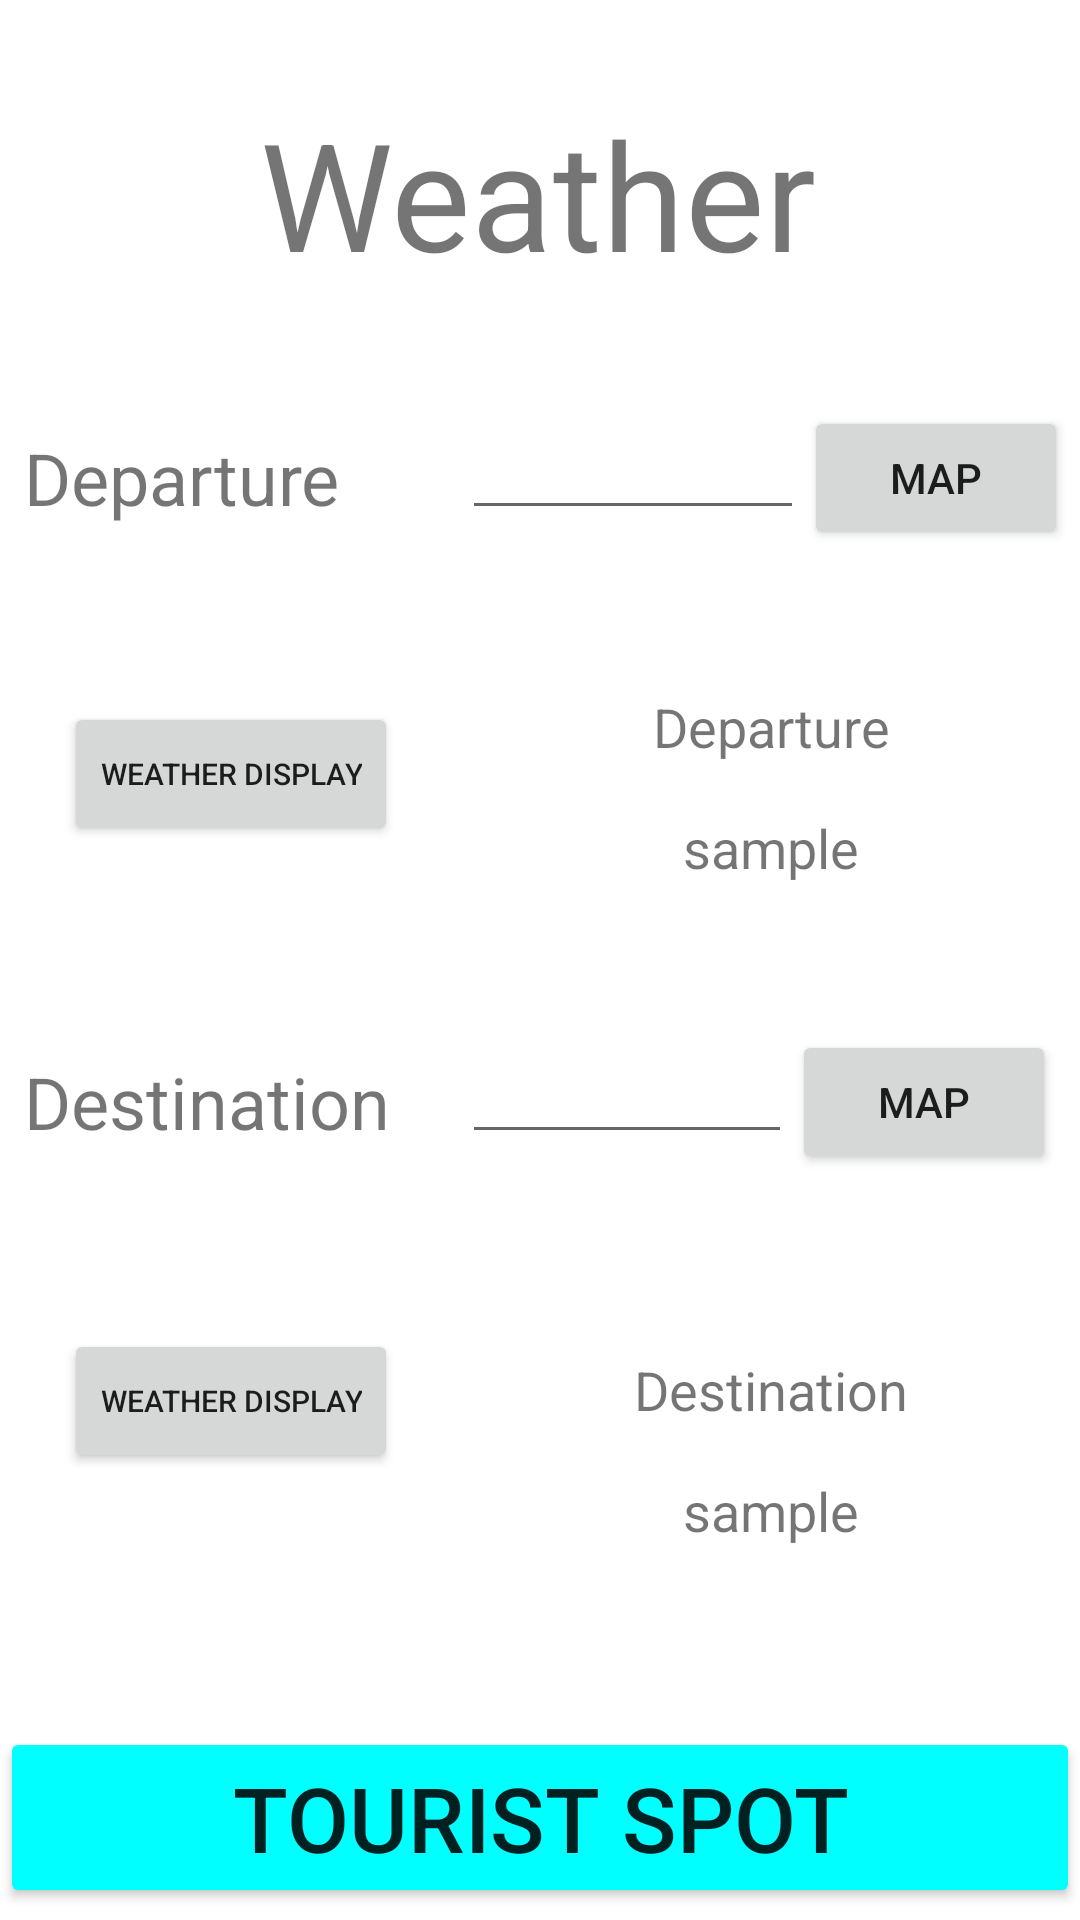

Write the Android layout XML for this screen, with the resource values it uses.
<!-- AndroidManifest.xml: application theme Theme.TravelAssist -->
<!-- res/layout/activity_weather_search.xml -->
<?xml version="1.0" encoding="utf-8"?>
<androidx.constraintlayout.widget.ConstraintLayout xmlns:android="http://schemas.android.com/apk/res/android"
    xmlns:app="http://schemas.android.com/apk/res-auto"
    xmlns:tools="http://schemas.android.com/tools"
    android:layout_width="match_parent"
    android:layout_height="match_parent"
    tools:context=".MainActivity">

    <EditText
        android:id="@+id/prefectureDes"
        android:layout_width="0dp"
        android:layout_height="wrap_content"
        android:layout_weight="1"
        app:layout_constraintEnd_toStartOf="@+id/button"
        app:layout_constraintStart_toStartOf="@+id/guideline2"
        app:layout_constraintTop_toTopOf="@+id/button" />

    <EditText
        android:id="@+id/prefectureDep"
        android:layout_width="0dp"
        android:layout_height="wrap_content"
        android:layout_weight="1"
        app:layout_constraintEnd_toStartOf="@+id/button2"
        app:layout_constraintStart_toStartOf="@+id/guideline2"
        app:layout_constraintTop_toTopOf="@+id/button2" />

    <TextView
        android:id="@+id/departure"
        android:layout_width="wrap_content"
        android:layout_height="wrap_content"
        android:layout_marginStart="8dp"
        android:layout_marginTop="112dp"
        android:text="@string/departure"
        android:textSize="24sp"
        app:layout_constraintStart_toStartOf="parent"
        app:layout_constraintTop_toTopOf="@+id/guideline6" />

    <TextView
        android:id="@+id/destination"
        android:layout_width="wrap_content"
        android:layout_height="wrap_content"
        android:layout_marginStart="8dp"
        android:text="@string/destination"
        android:textSize="24sp"
        app:layout_constraintStart_toStartOf="parent"
        app:layout_constraintTop_toTopOf="@+id/guideline9" />

    <TextView
        android:id="@+id/weatherTitle"
        android:layout_width="wrap_content"
        android:layout_height="wrap_content"
        android:text="@string/WeatherInfo"
        android:textSize="50sp"
        app:layout_constraintEnd_toEndOf="parent"
        app:layout_constraintHorizontal_bias="0.497"
        app:layout_constraintStart_toStartOf="parent"
        app:layout_constraintTop_toTopOf="@+id/guideline6" />

    <TextView
        android:id="@+id/NameDep"
        android:layout_width="wrap_content"
        android:layout_height="wrap_content"
        android:layout_marginTop="8dp"
        android:text="@string/departure"
        android:textSize="18sp"
        app:layout_constraintEnd_toEndOf="parent"
        app:layout_constraintStart_toStartOf="@+id/guideline2"
        app:layout_constraintTop_toTopOf="@+id/guideline7" />

    <TextView
        android:id="@+id/weatherDep"
        android:layout_width="wrap_content"
        android:layout_height="wrap_content"
        android:layout_marginTop="16dp"
        android:text="sample"
        android:textAlignment="center"
        android:textSize="18sp"
        app:layout_constraintEnd_toEndOf="parent"
        app:layout_constraintStart_toStartOf="@+id/guideline2"
        app:layout_constraintTop_toBottomOf="@+id/NameDep" />

    <TextView
        android:id="@+id/NameDes"
        android:layout_width="wrap_content"
        android:layout_height="wrap_content"
        android:layout_marginTop="8dp"
        android:text="@string/destination"
        android:textSize="18sp"
        app:layout_constraintEnd_toEndOf="parent"
        app:layout_constraintStart_toStartOf="@+id/guideline2"
        app:layout_constraintTop_toTopOf="@+id/guideline8" />

    <Button
        android:id="@+id/spotButton"
        android:layout_width="0dp"
        android:layout_height="wrap_content"
        android:layout_marginBottom="4dp"
        android:text="@string/touristSpot"
        android:textSize="30sp"
        app:backgroundTint="#00FFFF"
        app:layout_constraintBottom_toBottomOf="parent"
        app:layout_constraintEnd_toEndOf="parent"
        app:layout_constraintStart_toStartOf="parent" />

    <TextView
        android:id="@+id/weatherDes"
        android:layout_width="wrap_content"
        android:layout_height="wrap_content"
        android:layout_marginTop="16dp"
        android:text="sample"
        android:textAlignment="center"
        android:textSize="18sp"
        app:layout_constraintEnd_toEndOf="parent"
        app:layout_constraintStart_toStartOf="@+id/guideline2"
        app:layout_constraintTop_toBottomOf="@+id/NameDes" />

    <androidx.constraintlayout.widget.Guideline
        android:id="@+id/guideline2"
        android:layout_width="wrap_content"
        android:layout_height="wrap_content"
        android:orientation="vertical"
        app:layout_constraintGuide_begin="154dp" />

    <Button
        android:id="@+id/button"
        android:layout_width="wrap_content"
        android:layout_height="wrap_content"
        android:layout_marginEnd="4dp"
        android:onClick="onMapShowCurrentButtonClick"
        android:text="@string/map"
        app:layout_constraintBottom_toBottomOf="@+id/departure"
        app:layout_constraintEnd_toEndOf="parent"
        app:layout_constraintTop_toTopOf="@+id/departure" />

    <Button
        android:id="@+id/button2"
        android:layout_width="wrap_content"
        android:layout_height="wrap_content"
        android:layout_marginEnd="8dp"
        android:onClick="onMapShowCurrentButtonClick1"
        android:text="@string/map"
        app:layout_constraintBottom_toBottomOf="@+id/destination"
        app:layout_constraintEnd_toEndOf="parent"
        app:layout_constraintTop_toTopOf="@+id/destination" />

    <Button
        android:id="@+id/button3"
        android:layout_width="wrap_content"
        android:layout_height="wrap_content"
        android:layout_marginTop="12dp"
        android:onClick="on_put1"
        android:text="@string/set"
        android:textSize="10sp"
        app:layout_constraintEnd_toStartOf="@+id/guideline2"
        app:layout_constraintStart_toStartOf="parent"
        app:layout_constraintTop_toTopOf="@+id/guideline7" />

    <Button
        android:id="@+id/button7"
        android:layout_width="wrap_content"
        android:layout_height="wrap_content"
        android:onClick="on_put2"
        android:text="@string/set"
        android:textSize="10sp"
        app:layout_constraintEnd_toStartOf="@+id/guideline2"
        app:layout_constraintStart_toStartOf="parent"
        app:layout_constraintTop_toTopOf="@+id/guideline8" />

    <androidx.constraintlayout.widget.Guideline
        android:id="@+id/guideline6"
        android:layout_width="wrap_content"
        android:layout_height="wrap_content"
        android:orientation="horizontal"
        app:layout_constraintGuide_begin="31dp" />

    <androidx.constraintlayout.widget.Guideline
        android:id="@+id/guideline7"
        android:layout_width="wrap_content"
        android:layout_height="wrap_content"
        android:orientation="horizontal"
        app:layout_constraintGuide_begin="222dp" />

    <androidx.constraintlayout.widget.Guideline
        android:id="@+id/guideline9"
        android:layout_width="wrap_content"
        android:layout_height="wrap_content"
        android:orientation="horizontal"
        app:layout_constraintGuide_begin="351dp" />

    <androidx.constraintlayout.widget.Guideline
        android:id="@+id/guideline8"
        android:layout_width="wrap_content"
        android:layout_height="wrap_content"
        android:orientation="horizontal"
        app:layout_constraintGuide_begin="443dp" />

</androidx.constraintlayout.widget.ConstraintLayout>
<!-- resources referenced by this layout -->
<resources>
  <string name="WeatherInfo">Weather</string>
  <string name="departure">Departure</string>
  <string name="destination">Destination</string>
  <string name="map">map</string>
  <string name="set">Weather display</string>
  <string name="touristSpot">Tourist Spot</string>
  <style name="Theme.TravelAssist" parent="Theme.MaterialComponents.DayNight.DarkActionBar">
          
          <item name="colorPrimary">@color/skyblue</item>
          <item name="colorPrimaryVariant">@color/skyblue</item>
          <item name="colorOnPrimary">@color/white</item>
          
          <item name="colorSecondary">@color/teal_200</item>
          <item name="colorSecondaryVariant">@color/teal_700</item>
          <item name="colorOnSecondary">@color/black</item>
          
          <item name="android:statusBarColor" tools:targetApi="l">?attr/colorPrimaryVariant</item>
          
      </style>
  <color name="skyblue">#87CEEB</color>
  <color name="white">#FFFFFFFF</color>
  <color name="teal_200">#FF03DAC5</color>
  <color name="teal_700">#FF018786</color>
  <color name="black">#FF000000</color>
</resources>
